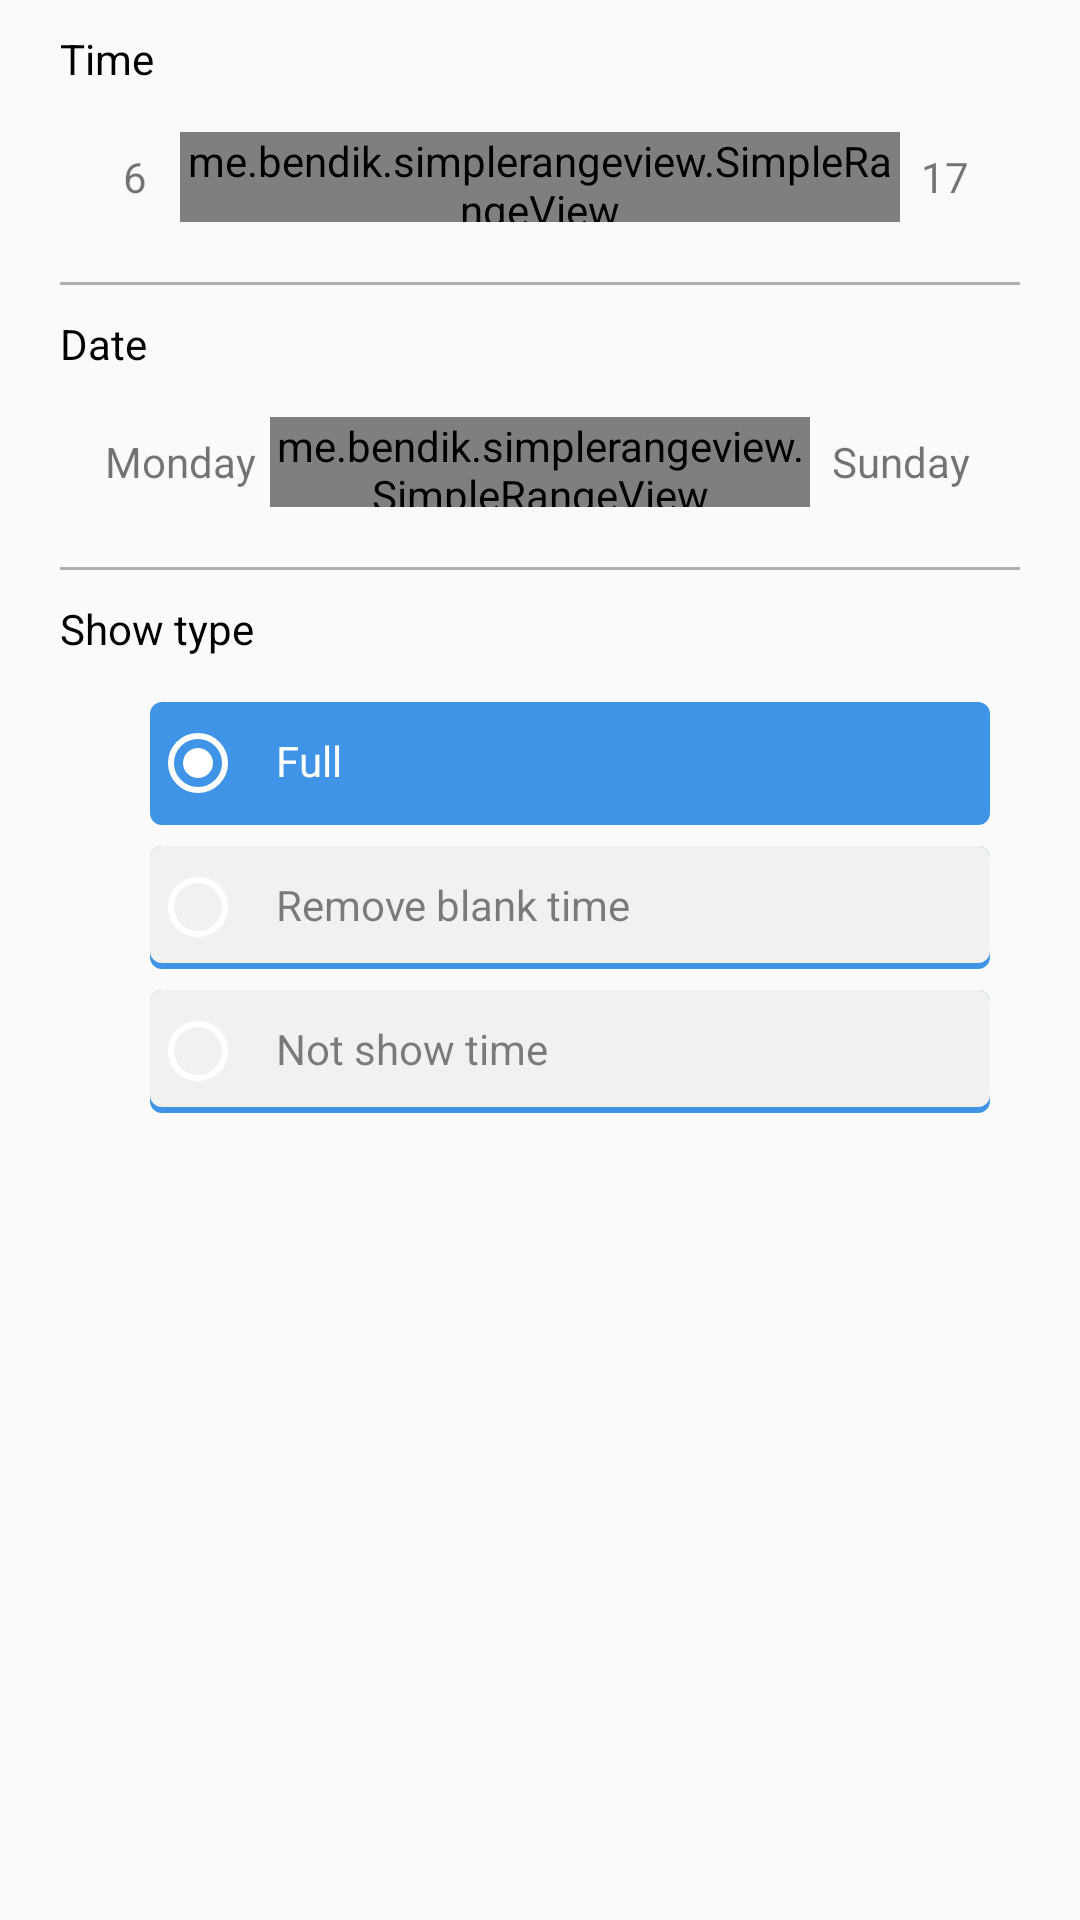

This screen was rendered from an Android layout file. Write that file and the resources it references.
<!-- AndroidManifest.xml: application theme AppTheme -->
<!-- res/layout/activity_setting__table_.xml -->
<?xml version="1.0" encoding="utf-8"?>
<androidx.constraintlayout.widget.ConstraintLayout
    android:transitionGroup="true"
    android:transitionName="card_table"
    android:orientation="vertical"
    xmlns:android="http://schemas.android.com/apk/res/android"
    xmlns:app="http://schemas.android.com/apk/res-auto"
    xmlns:tools="http://schemas.android.com/tools"
    android:layout_width="match_parent"
    android:layout_height="match_parent"
    tools:context=".Activity_Setting_Table">


    <ScrollView
        android:layout_marginTop="10dp"
        android:layout_width="match_parent"
        android:layout_height="match_parent"
        android:orientation="vertical"
        android:paddingHorizontal="20dp"
        android:paddingBottom="10dp"
        app:layout_constraintTop_toTopOf="parent">

        <LinearLayout
            android:layout_width="match_parent"
            android:layout_height="wrap_content"
            android:orientation="vertical">

            <TextView
                android:textColor="@color/colorBlack"
                android:layout_width="wrap_content"
                android:layout_height="wrap_content"
                android:layout_marginBottom="5dp"
                android:text="@string/time_colums" />

            <LinearLayout
                android:layout_width="match_parent"
                android:layout_height="50dp"
                android:gravity="center"
                android:orientation="horizontal"
                android:padding="10dp"
                android:weightSum="10">

                <TextView
                    android:id="@+id/time1"
                    android:layout_width="0dp"
                    android:layout_height="wrap_content"
                    android:layout_weight="1"
                    android:gravity="center"
                    android:text="6" />

                <me.bendik.simplerangeview.SimpleRangeView
                    android:id="@+id/rangetime"
                    android:layout_width="0dp"
                    android:layout_height="wrap_content"
                    android:layout_weight="8"
                    app:count="24"
                    app:end="17"
                    app:start="6" />

                <TextView
                    android:id="@+id/time2"
                    android:layout_width="0dp"
                    android:layout_height="match_parent"
                    android:layout_alignParentEnd="true"
                    android:layout_alignParentRight="true"
                    android:layout_weight="1"
                    android:gravity="center"
                    android:text="17" />
            </LinearLayout>

            <ImageView
                android:layout_width="match_parent"
                android:layout_height="1dp"
                android:layout_marginVertical="10dp"
                android:background="@color/darkGray" />

            <TextView
                android:textColor="@color/colorBlack"
                android:layout_width="wrap_content"
                android:layout_height="wrap_content"
                android:layout_marginBottom="5dp"
                android:text="@string/date_row" />

            <LinearLayout
                android:layout_width="match_parent"
                android:layout_height="50dp"
                android:gravity="center"
                android:orientation="horizontal"
                android:padding="10dp"
                android:weightSum="10">

                <TextView
                    android:id="@+id/day1"
                    android:layout_width="0dp"
                    android:layout_height="match_parent"
                    android:layout_weight="2"
                    android:gravity="center"
                    android:lines="1"
                    android:text="Monday" />

                <LinearLayout
                    android:layout_width="0dp"
                    android:layout_height="match_parent"
                    android:layout_weight="6"
                    android:gravity="center">

                    <me.bendik.simplerangeview.SimpleRangeView
                        android:id="@+id/rangeday"
                        android:layout_width="match_parent"
                        android:layout_height="wrap_content"
                        app:count="7"
                        app:end="6"
                        app:start="0" />
                </LinearLayout>

                <TextView
                    android:id="@+id/day2"
                    android:layout_width="0dp"
                    android:layout_height="match_parent"
                    android:layout_weight="2"
                    android:gravity="center"
                    android:lines="1"
                    android:text="Sunday" />
            </LinearLayout>

            <ImageView
                android:layout_width="match_parent"
                android:layout_height="1dp"
                android:layout_marginVertical="10dp"
                android:background="@color/darkGray" />

            <TextView
                android:textColor="@color/colorBlack"
                android:layout_width="wrap_content"
                android:layout_height="wrap_content"
                android:layout_marginBottom="5dp"
                android:text="@string/Type" />

            <LinearLayout
                android:layout_width="match_parent"
                android:layout_height="wrap_content"
                android:gravity="center"
                android:paddingHorizontal="10dp"
                android:paddingVertical="10dp"
                android:weightSum="10">

                <RadioGroup
                    android:layout_marginLeft="20dp"
                    android:layout_width="match_parent"
                    android:layout_height="wrap_content"
                    android:orientation="vertical">

                    <RadioButton
                        android:buttonTint="@color/white"
                        android:id="@+id/show1"
                        android:layout_width="match_parent"
                        android:layout_height="wrap_content"
                        android:layout_marginBottom="7dp"
                        android:background="@drawable/custom_radio_setting"
                        android:checked="true"
                        android:text="@string/full"
                        android:textColor="@drawable/color_black_white" />

                    <RadioButton
                        android:buttonTint="@color/white"                        android:id="@+id/show2"
                        android:layout_width="match_parent"
                        android:layout_height="wrap_content"
                        android:layout_marginBottom="7dp"
                        android:background="@drawable/custom_radio_setting"
                        android:text="@string/RBT"
                        android:textColor="@drawable/color_black_white" />

                    <RadioButton
                        android:id="@+id/show3"
                        android:layout_width="match_parent"
                        android:layout_height="wrap_content"
                        android:layout_marginBottom="7dp"
                        android:background="@drawable/custom_radio_setting"
                        android:buttonTint="@color/white"
                        android:text="@string/RABT"
                        android:textColor="@drawable/color_black_white" />
                </RadioGroup>
            </LinearLayout>


        </LinearLayout>

    </ScrollView>




</androidx.constraintlayout.widget.ConstraintLayout>
<!-- resources referenced by this layout -->
<resources>
  <color name="colorBlack">#000000</color>
  <color name="darkGray">#AFAFAF</color>
  <color name="white">#FFF</color>
  <!-- drawable color_black_white (drawable) -->
  <?xml version="1.0" encoding="utf-8"?>
  <selector xmlns:android="http://schemas.android.com/apk/res/android"
      android:exitFadeDuration="200"
      android:enterFadeDuration="400" >
      <item android:state_checked="false"
          android:color="@color/color50">
      </item>
      <item android:state_checked="true"
          android:color="@color/white">
      </item>
  
  </selector>
  <!-- drawable custom_radio_setting (drawable) -->
  <?xml version="1.0" encoding="utf-8"?>
  <selector xmlns:android="http://schemas.android.com/apk/res/android"
      android:enterFadeDuration="0"
      android:exitFadeDuration="100">
      <item android:state_checked="false">
          <layer-list>
              <item>
                  <shape android:shape="rectangle">
                      <corners android:radius="4dp"/>
                      <solid android:color="@color/colorPrimaryBlue"/>
                      <padding
                          android:bottom="2dp"/>
                  </shape>
              </item>
              <item>
                  <shape android:shape="rectangle">
                      <corners android:radius="4dp"/>
                      <solid android:color="@color/SuperLiteGray"/>
                      <padding
                          android:left="10dp"
                          android:right="10dp"
                          android:bottom="10dp"
                          android:top="10dp"/>
                  </shape>
              </item>
          </layer-list>
  
      </item>
      <item android:state_checked="true">
          <shape android:shape="rectangle">
              <corners android:radius="4dp"/>
              <solid android:color="@color/colorPrimaryBlue"/>
              <padding
                  android:left="10dp"
                  android:right="10dp"
                  android:bottom="10dp"
                  android:top="10dp"/>
          </shape>
      </item>
  </selector>
  <string name="RABT">Not show time</string>
  <string name="RBT">Remove blank time</string>
  <string name="Type">Show type</string>
  <string name="date_row">Date</string>
  <string name="full">Full</string>
  <string name="time_colums">Time</string>
  <style name="AppTheme" parent="Theme.AppCompat.Light.DarkActionBar">
  
          
          <item name="colorPrimaryDark">@color/darkblue</item>
          <item name="colorPrimary">@color/colorPrimaryBlue</item>
          <item name="colorAccent">@color/colorAccent</item>
      </style>
  <color name="color50">#7E000000</color>
  <color name="colorPrimaryBlue">#4094E8</color>
  <color name="SuperLiteGray">#F3F0F0</color>
  <color name="darkblue">#0064CD</color>
  <color name="colorAccent">#00AF86</color>
</resources>
